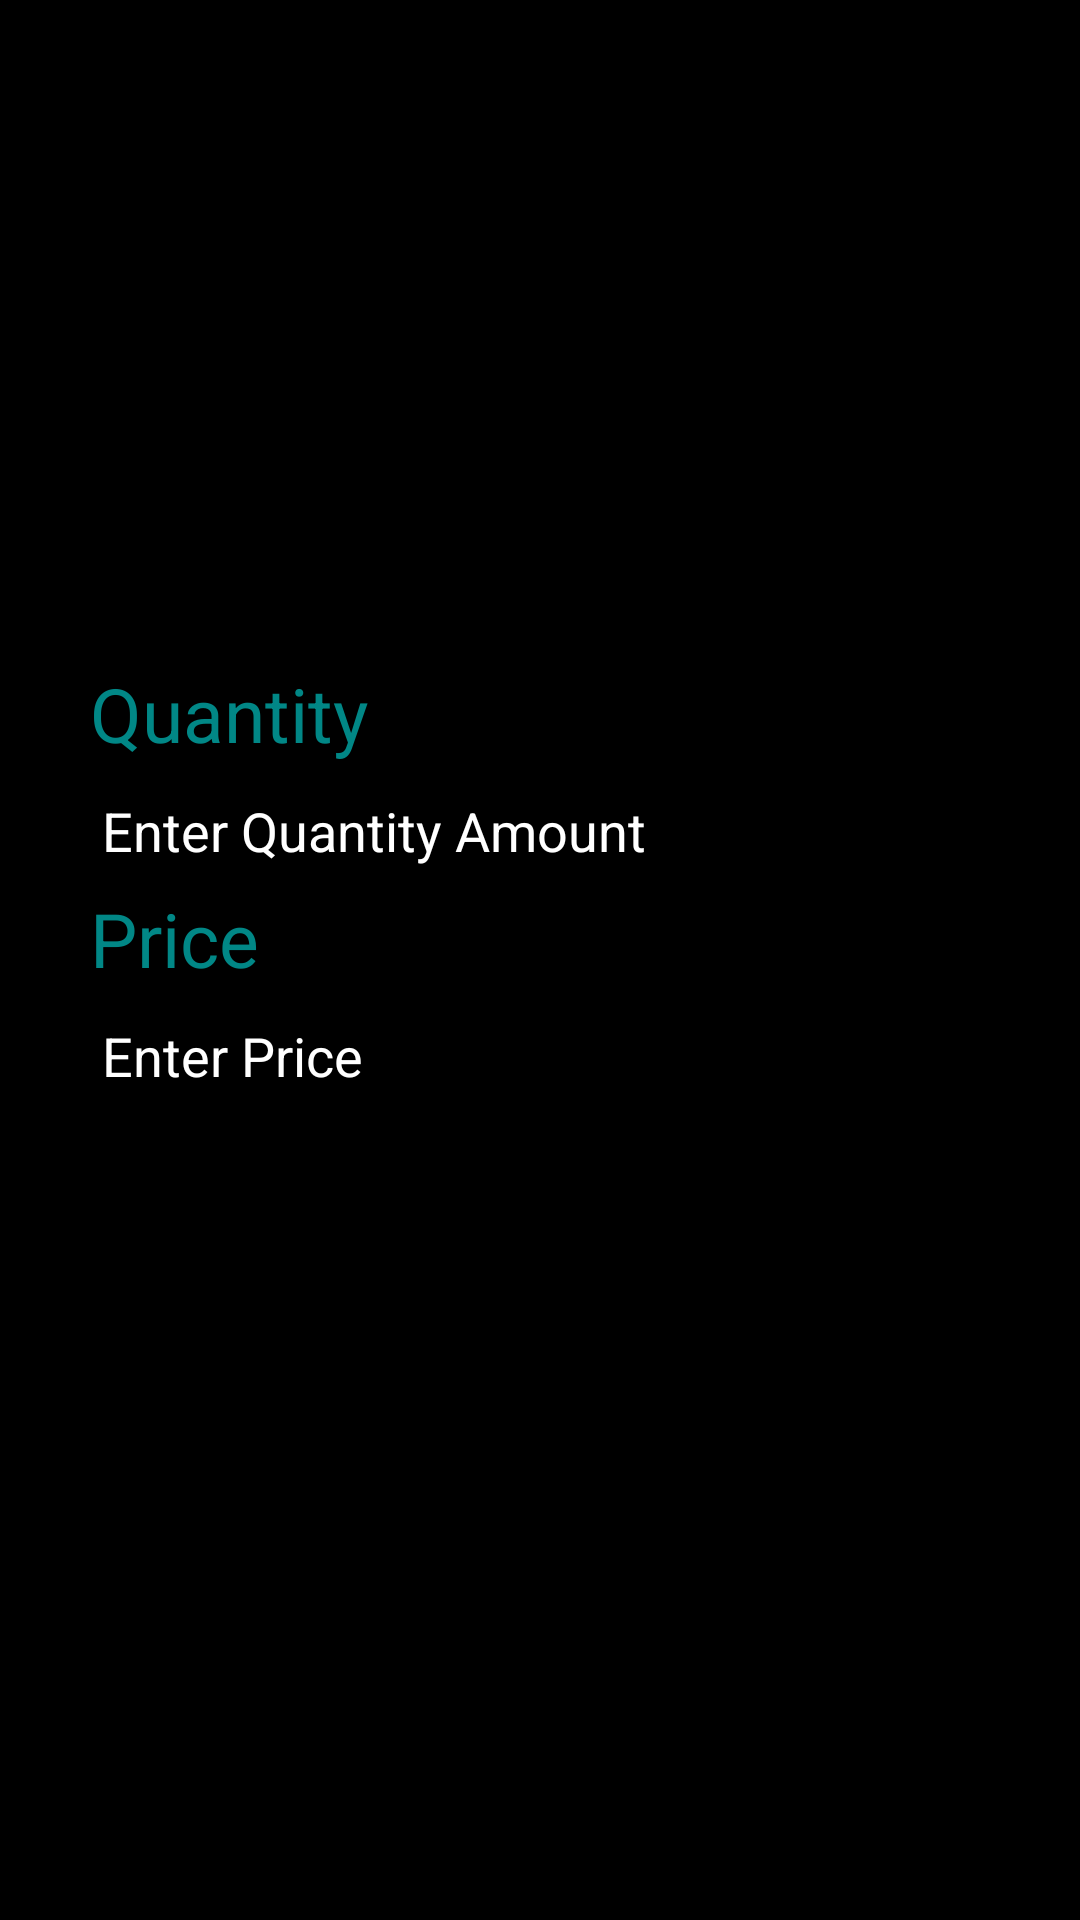

This screen was rendered from an Android layout file. Write that file and the resources it references.
<!-- AndroidManifest.xml: application theme Theme.StockTrade -->
<!-- res/layout/buysell_bottombar.xml -->
<?xml version="1.0" encoding="utf-8"?>
<LinearLayout
    xmlns:android="http://schemas.android.com/apk/res/android"
    android:padding="30dp"
    android:gravity="center"
    android:orientation="vertical"
    android:layout_width="match_parent"
    android:layout_height="match_parent"
    android:background="@color/black">
    <TextView
        android:layout_width="match_parent"
        android:layout_height="wrap_content"
        android:textSize="25dp"
        android:textColor="@color/teal_700"
        android:text="@string/quantity"/>
    <EditText
        android:id="@+id/qty"
        android:maxLength="4"
        android:layout_width="match_parent"
        android:layout_height="wrap_content"
        android:textColor="@color/white"
        android:hint="@string/enter_quantity_amount"
        android:textColorHint="@color/white"
        android:inputType="number" />
    <TextView
        android:layout_width="match_parent"
        android:layout_height="wrap_content"
        android:textColor="@color/teal_700"
        android:textSize="25dp"
        android:text="@string/price"/>
    <EditText
        android:id="@+id/price"
        android:maxLength="4"
        android:layout_width="match_parent"
        android:layout_height="wrap_content"
        android:hint="@string/enter_price"
        android:textColorHint="@color/white"
        android:textColor="@color/white"
        android:inputType="number" />
    <LinearLayout android:layout_width="fill_parent"
        android:layout_height="wrap_content"
        android:orientation="horizontal"
        android:gravity="center">

        <Button
            android:id="@+id/buy"
            android:layout_width="0dp"
            android:layout_height="wrap_content"
            android:layout_weight="1"
            android:background="@drawable/buttonedit"
            android:text="@string/buy" />

        <Button android:id="@+id/sell"
            android:layout_width="0dp"
            android:layout_weight="1"
            android:layout_height="wrap_content"
            android:background="@drawable/buttonedit"
            android:text="@string/sell"
            />
    </LinearLayout>
</LinearLayout>
<!-- resources referenced by this layout -->
<resources>
  <color name="black">#FF000000</color>
  <color name="teal_700">#FF018786</color>
  <color name="white">#FFFFFFFF</color>
  <string name="buy">Buy</string>
  <string name="enter_price">Enter Price</string>
  <string name="enter_quantity_amount">Enter Quantity Amount</string>
  <string name="price">Price</string>
  <string name="quantity">Quantity</string>
  <string name="sell">Sell</string>
  <style name="Theme.StockTrade" parent="Theme.MaterialComponents.DayNight.DarkActionBar">
          
          <item name="colorPrimary">@color/teal_700</item>
          <item name="colorPrimaryVariant">@color/purple_700</item>
          <item name="colorOnPrimary">@color/white</item>
          
          <item name="colorSecondary">@color/teal_200</item>
          <item name="colorSecondaryVariant">@color/purple_200</item>
          <item name="colorOnSecondary">@color/gray</item>
  
          
          <item name="android:statusBarColor" tools:targetApi="l">?attr/colorOnSecondary</item>
          
      </style>
  <color name="purple_700">#FF3700B3</color>
  <color name="teal_200">#FF03DAC5</color>
  <color name="purple_200">#FFBB86FC</color>
  <color name="gray">#A9A9A9</color>
</resources>
